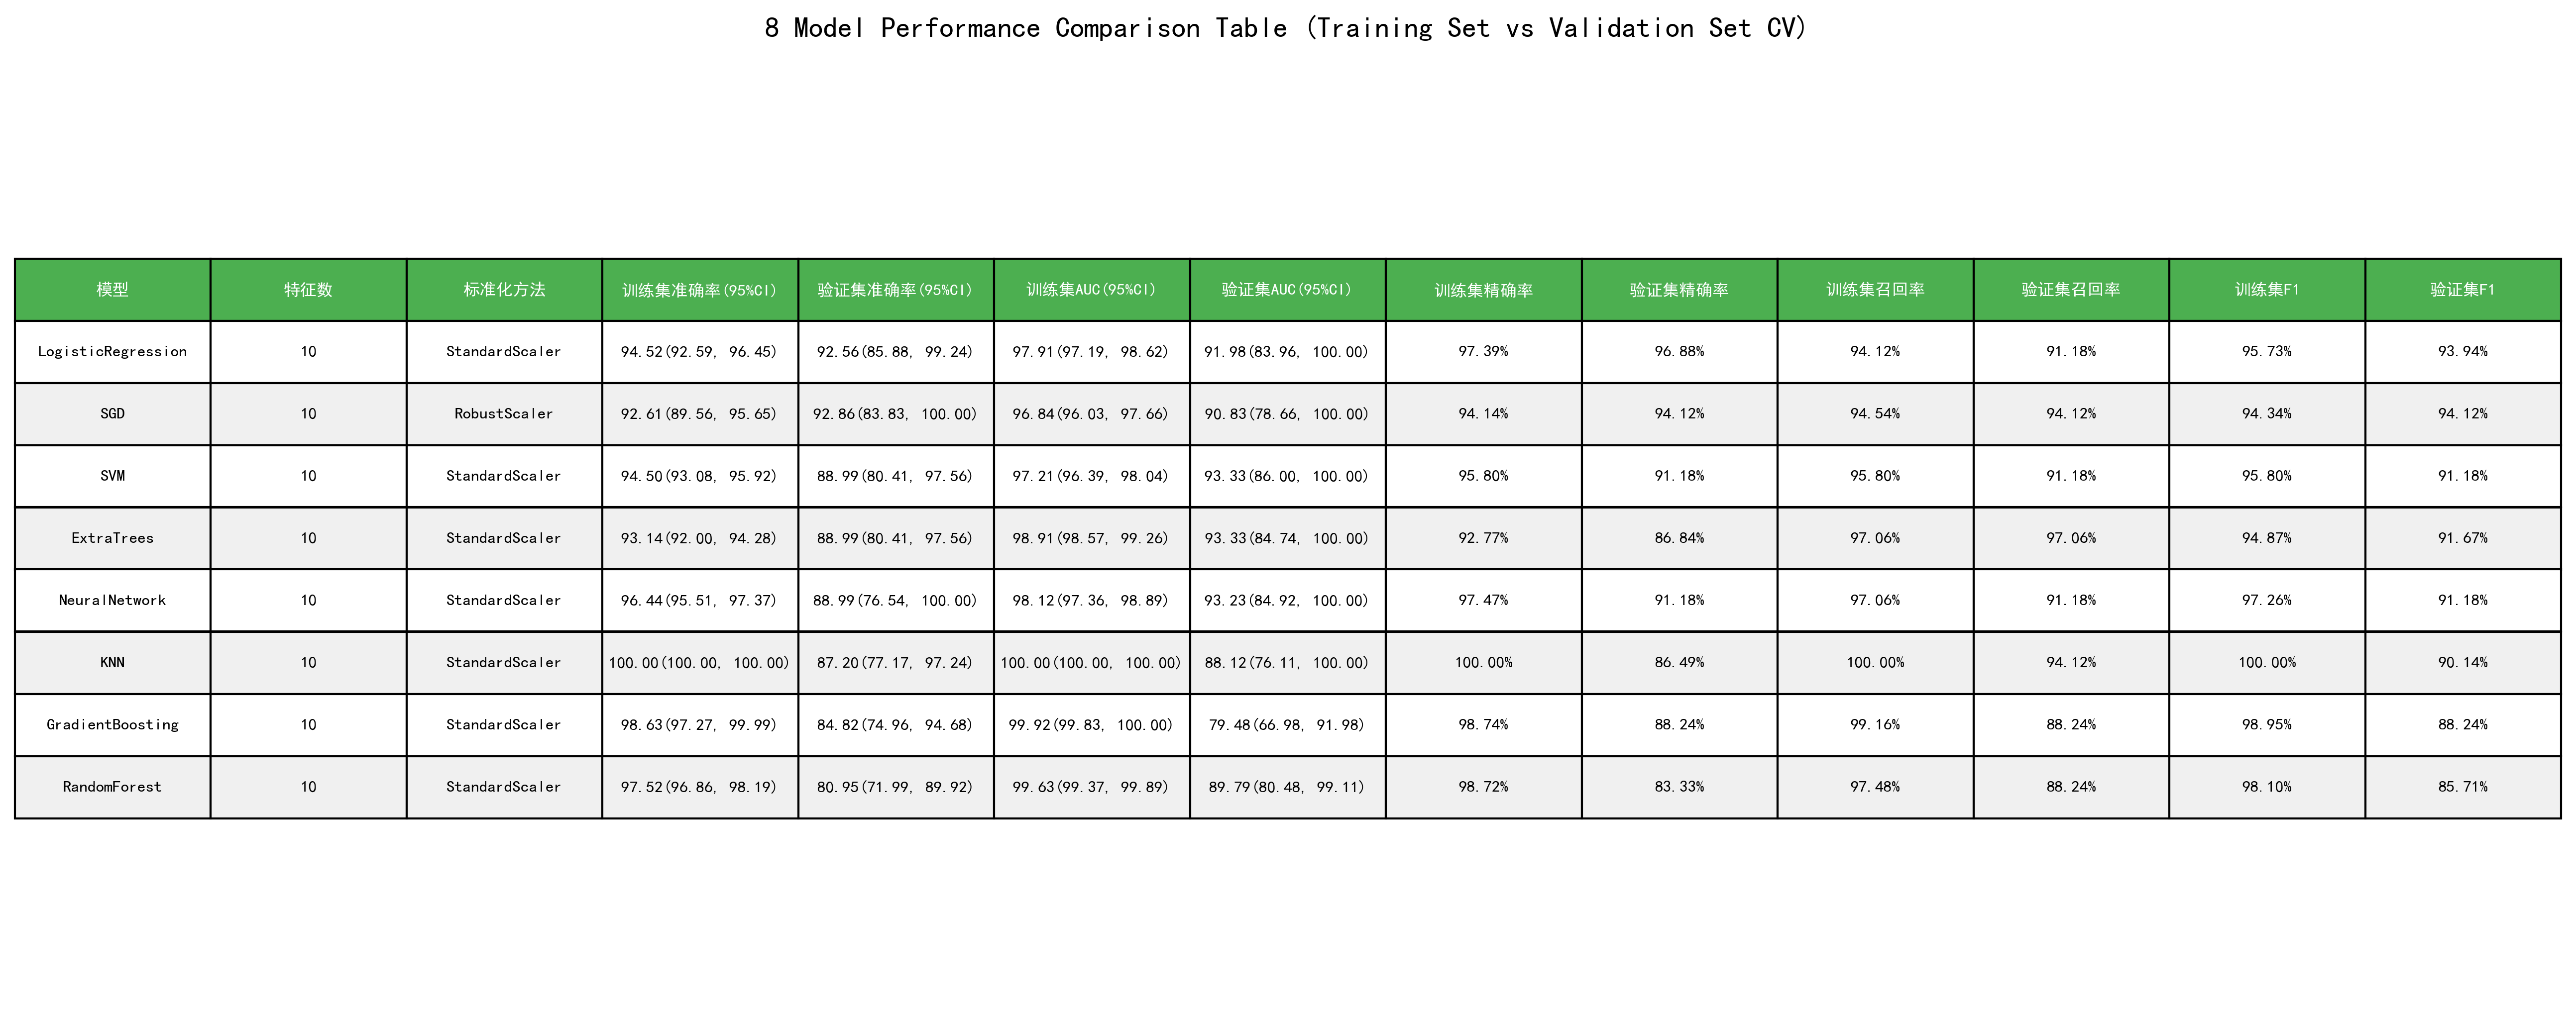

Data behind this chart, as committed beside it:
模型, 特征数, 标准化方法, 训练集准确率(95%CI), 验证集准确率(95%CI), 训练集AUC(95%CI), 验证集AUC(95%CI), 训练集精确率, 验证集精确率, 训练集召回率, 验证集召回率, 训练集F1, 验证集F1
LogisticRegression, 10, StandardScaler, 94.52(92.59, 96.45), 92.56(85.88, 99.24), 97.91(97.19, 98.62), 91.98(83.96, 100.00), 97.39%, 96.88%, 94.12%, 91.18%, 95.73%, 93.94%
SGD, 10, RobustScaler, 92.61(89.56, 95.65), 92.86(83.83, 100.00), 96.84(96.03, 97.66), 90.83(78.66, 100.00), 94.14%, 94.12%, 94.54%, 94.12%, 94.34%, 94.12%
SVM, 10, StandardScaler, 94.50(93.08, 95.92), 88.99(80.41, 97.56), 97.21(96.39, 98.04), 93.33(86.00, 100.00), 95.80%, 91.18%, 95.80%, 91.18%, 95.80%, 91.18%
ExtraTrees, 10, StandardScaler, 93.14(92.00, 94.28), 88.99(80.41, 97.56), 98.91(98.57, 99.26), 93.33(84.74, 100.00), 92.77%, 86.84%, 97.06%, 97.06%, 94.87%, 91.67%
NeuralNetwork, 10, StandardScaler, 96.44(95.51, 97.37), 88.99(76.54, 100.00), 98.12(97.36, 98.89), 93.23(84.92, 100.00), 97.47%, 91.18%, 97.06%, 91.18%, 97.26%, 91.18%
KNN, 10, StandardScaler, 100.00(100.00, 100.00), 87.20(77.17, 97.24), 100.00(100.00, 100.00), 88.12(76.11, 100.00), 100.00%, 86.49%, 100.00%, 94.12%, 100.00%, 90.14%
GradientBoosting, 10, StandardScaler, 98.63(97.27, 99.99), 84.82(74.96, 94.68), 99.92(99.83, 100.00), 79.48(66.98, 91.98), 98.74%, 88.24%, 99.16%, 88.24%, 98.95%, 88.24%
RandomForest, 10, StandardScaler, 97.52(96.86, 98.19), 80.95(71.99, 89.92), 99.63(99.37, 99.89), 89.79(80.48, 99.11), 98.72%, 83.33%, 97.48%, 88.24%, 98.10%, 85.71%
